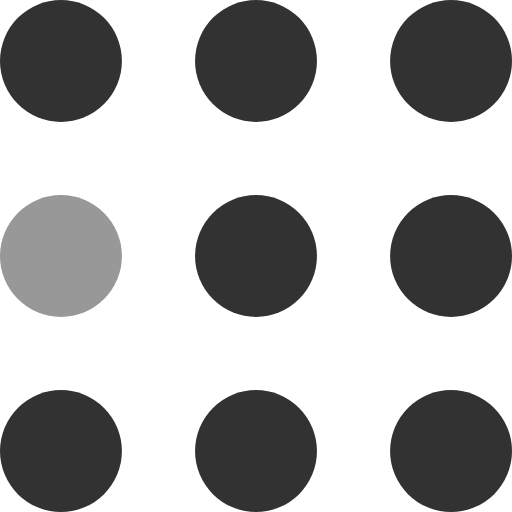
t = 0.00 s
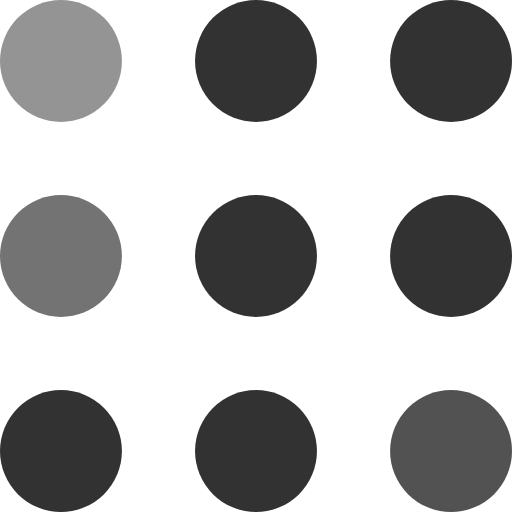
t = 0.30 s
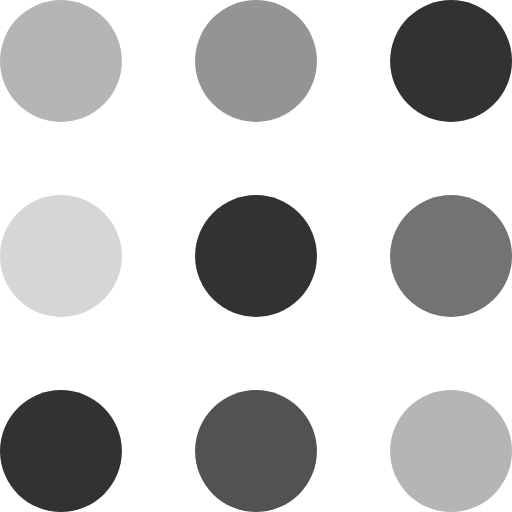
t = 0.60 s
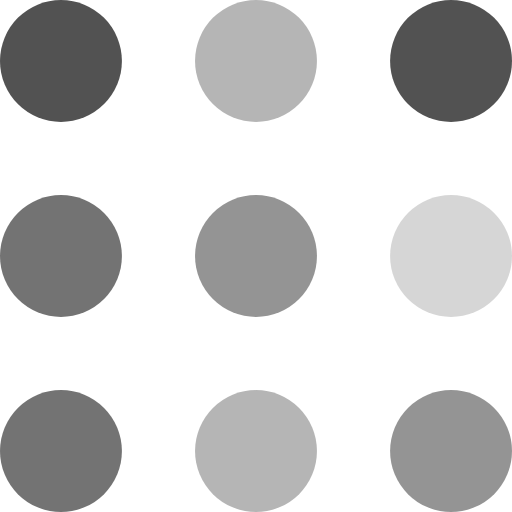
t = 0.90 s
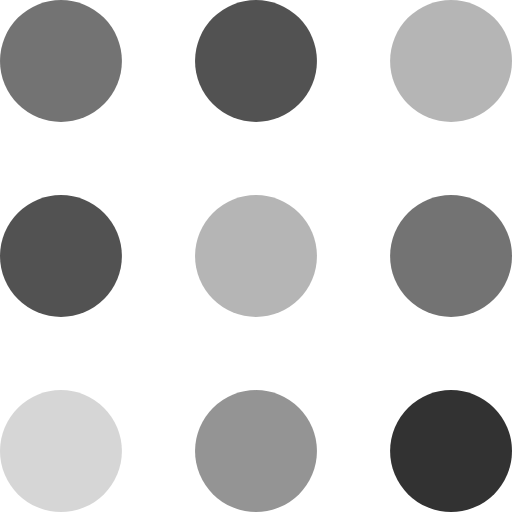
t = 1.20 s
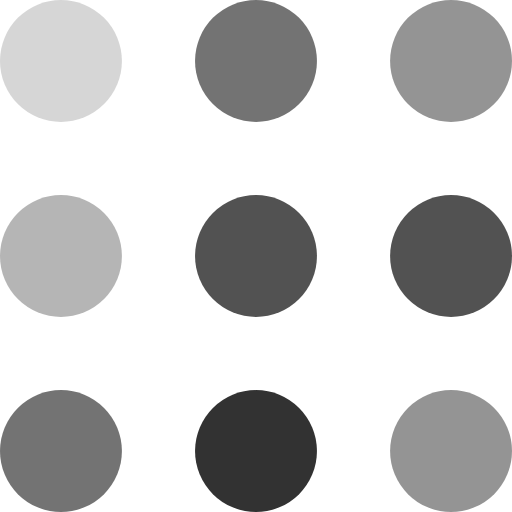
t = 1.50 s

The animated SVG that drew these frames (rendered in a browser with its animation timeline set to each time). Animation: 9 SMIL elements (animate=9); one cycle of 1.80 s, repeats indefinitely.

<svg width="50" height="50" viewBox="0 0 105 105" xmlns="http://www.w3.org/2000/svg" fill="#323232">
    <circle cx="12.5" cy="12.5" r="12.5">
        <animate attributeName="fill-opacity"
         begin="0s" dur="1s"
         values="1;.2;1" calcMode="linear"
         repeatCount="indefinite" />
    </circle>
    <circle cx="12.5" cy="52.5" r="12.5" fill-opacity=".5">
        <animate attributeName="fill-opacity"
         begin="100ms" dur="1s"
         values="1;.2;1" calcMode="linear"
         repeatCount="indefinite" />
    </circle>
    <circle cx="52.5" cy="12.5" r="12.5">
        <animate attributeName="fill-opacity"
         begin="300ms" dur="1s"
         values="1;.2;1" calcMode="linear"
         repeatCount="indefinite" />
    </circle>
    <circle cx="52.5" cy="52.5" r="12.5">
        <animate attributeName="fill-opacity"
         begin="600ms" dur="1s"
         values="1;.2;1" calcMode="linear"
         repeatCount="indefinite" />
    </circle>
    <circle cx="92.5" cy="12.5" r="12.5">
        <animate attributeName="fill-opacity"
         begin="800ms" dur="1s"
         values="1;.2;1" calcMode="linear"
         repeatCount="indefinite" />
    </circle>
    <circle cx="92.5" cy="52.5" r="12.5">
        <animate attributeName="fill-opacity"
         begin="400ms" dur="1s"
         values="1;.2;1" calcMode="linear"
         repeatCount="indefinite" />
    </circle>
    <circle cx="12.5" cy="92.5" r="12.5">
        <animate attributeName="fill-opacity"
         begin="700ms" dur="1s"
         values="1;.2;1" calcMode="linear"
         repeatCount="indefinite" />
    </circle>
    <circle cx="52.5" cy="92.5" r="12.5">
        <animate attributeName="fill-opacity"
         begin="500ms" dur="1s"
         values="1;.2;1" calcMode="linear"
         repeatCount="indefinite" />
    </circle>
    <circle cx="92.5" cy="92.5" r="12.5">
        <animate attributeName="fill-opacity"
         begin="200ms" dur="1s"
         values="1;.2;1" calcMode="linear"
         repeatCount="indefinite" />
    </circle>
</svg>
